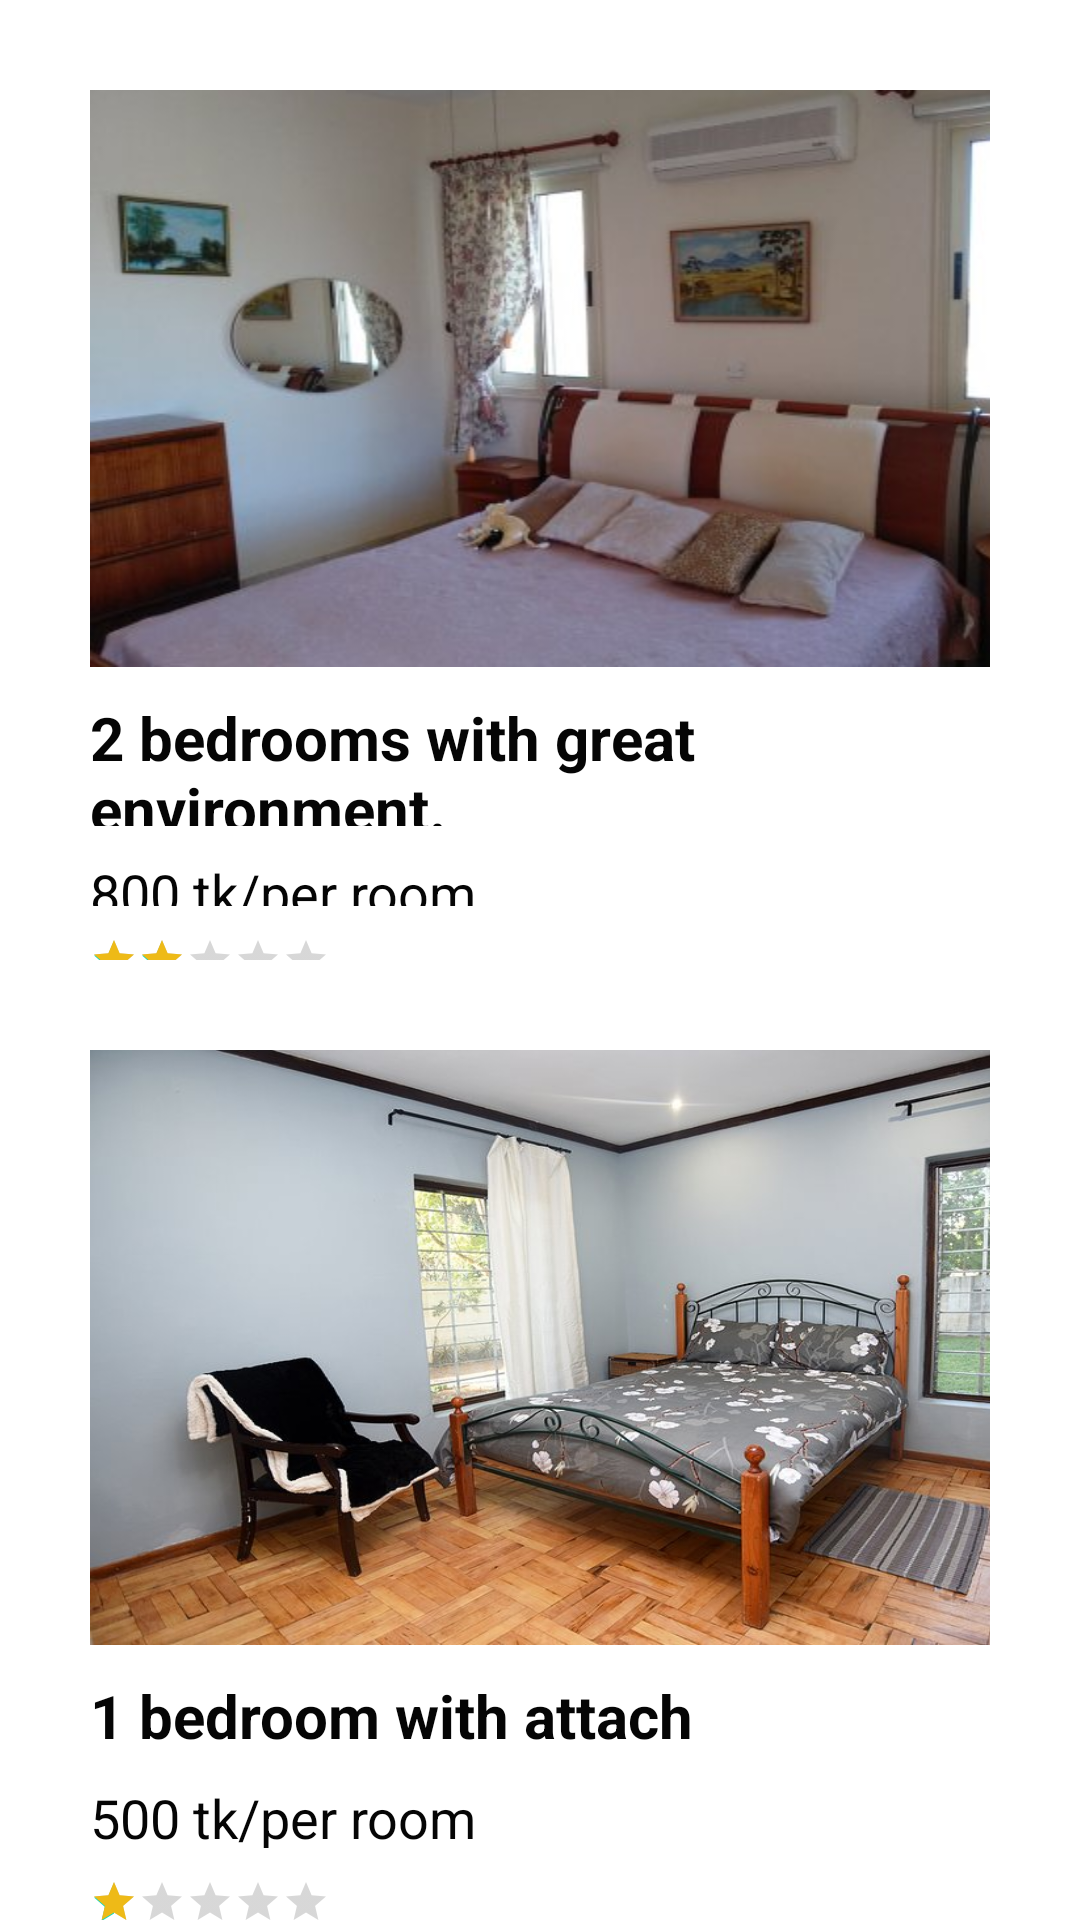

Here is an Android app screen rendered from its layout file. Give the layout XML and the strings, colors and styles it references.
<!-- AndroidManifest.xml: application theme AppTheme -->
<!-- res/layout/activity_trshome.xml -->
<?xml version="1.0" encoding="utf-8"?>
<LinearLayout xmlns:android="http://schemas.android.com/apk/res/android"
    xmlns:app="http://schemas.android.com/apk/res-auto"
    xmlns:tools="http://schemas.android.com/tools"
    android:layout_width="match_parent"
    android:layout_height="match_parent"

    android:orientation="vertical"
    android:weightSum="2"
    tools:context=".TRShome">


    <LinearLayout
        android:layout_width="match_parent"
        android:layout_height="0dp"
        android:layout_weight="1"
        android:orientation="vertical"
        android:layout_marginLeft="30dp"
        android:layout_marginRight="30dp"
        android:layout_marginTop="30dp"

        >

        <ImageView
            android:layout_width="350dp"
            android:layout_height="200dp"
            android:layout_weight="1"
            android:scaleType="fitXY"
            android:src="@drawable/trsone"

            />

        <TextView
            android:layout_weight="1"
            android:layout_width="wrap_content"
            android:layout_height="wrap_content"
            android:text="@string/home1"
            android:textSize="20sp"
            android:textColor="#050505"
            android:textStyle="bold"
            android:paddingTop="10dp"

            />
        <TextView
            android:layout_weight="1"
            android:layout_width="wrap_content"
            android:layout_height="wrap_content"
            android:text="800 tk/per room"
            android:textSize="18sp"
            android:textColor="#050505"
            android:paddingTop="10dp"


            />

        <RatingBar
            android:layout_weight="1"
            style="?android:attr/ratingBarStyleSmall"
            android:layout_width="wrap_content"
            android:layout_height="wrap_content"
            android:paddingTop="10dp"
            android:numStars="5"
            android:progressTint="@color/colour_back"
            android:rating="2"
            android:stepSize="0.5"


            />


    </LinearLayout>
    <LinearLayout

        android:layout_width="match_parent"
        android:layout_height="0dp"
        android:layout_weight="1"
        android:orientation="vertical"
        android:layout_marginLeft="30dp"
        android:layout_marginRight="30dp"
        android:layout_marginTop="30dp"


        >

        <ImageView
            android:layout_weight="1"
            android:layout_width="350dp"
            android:layout_height="200dp"
            android:src="@drawable/trstwo"
            android:scaleType="fitXY"

            />
        <TextView
            android:layout_weight="1"
            android:layout_width="wrap_content"
            android:layout_height="wrap_content"
            android:text="@string/home2"
            android:textSize="20sp"
            android:textColor="#050505"
            android:textStyle="bold"
            android:paddingTop="10dp"


            />
        <TextView
            android:layout_weight="1"
            android:layout_width="wrap_content"
            android:layout_height="wrap_content"
            android:text="500 tk/per room"
            android:textSize="18sp"
            android:textColor="#050505"
            android:paddingTop="10dp"

            />

        <RatingBar
            android:layout_weight="1"
            style="?android:attr/ratingBarStyleSmall"
            android:layout_width="wrap_content"
            android:layout_height="wrap_content"
            android:paddingTop="10dp"
            android:numStars="5"
            android:rating="1"
            android:stepSize="0.5"
            android:progressTint="@color/colour_back"


            />




    </LinearLayout>

</LinearLayout>
<!-- resources referenced by this layout -->
<resources>
  <color name="colour_back">#EEBA17</color>
  <!-- drawable trsone: jpg bitmap (drawable, 29014 bytes) -->
  <!-- drawable trstwo: jpg bitmap (drawable, 86221 bytes) -->
  <string name="home1">2 bedrooms with great environment.</string>
  <string name="home2">1 bedroom with attach</string>
</resources>
